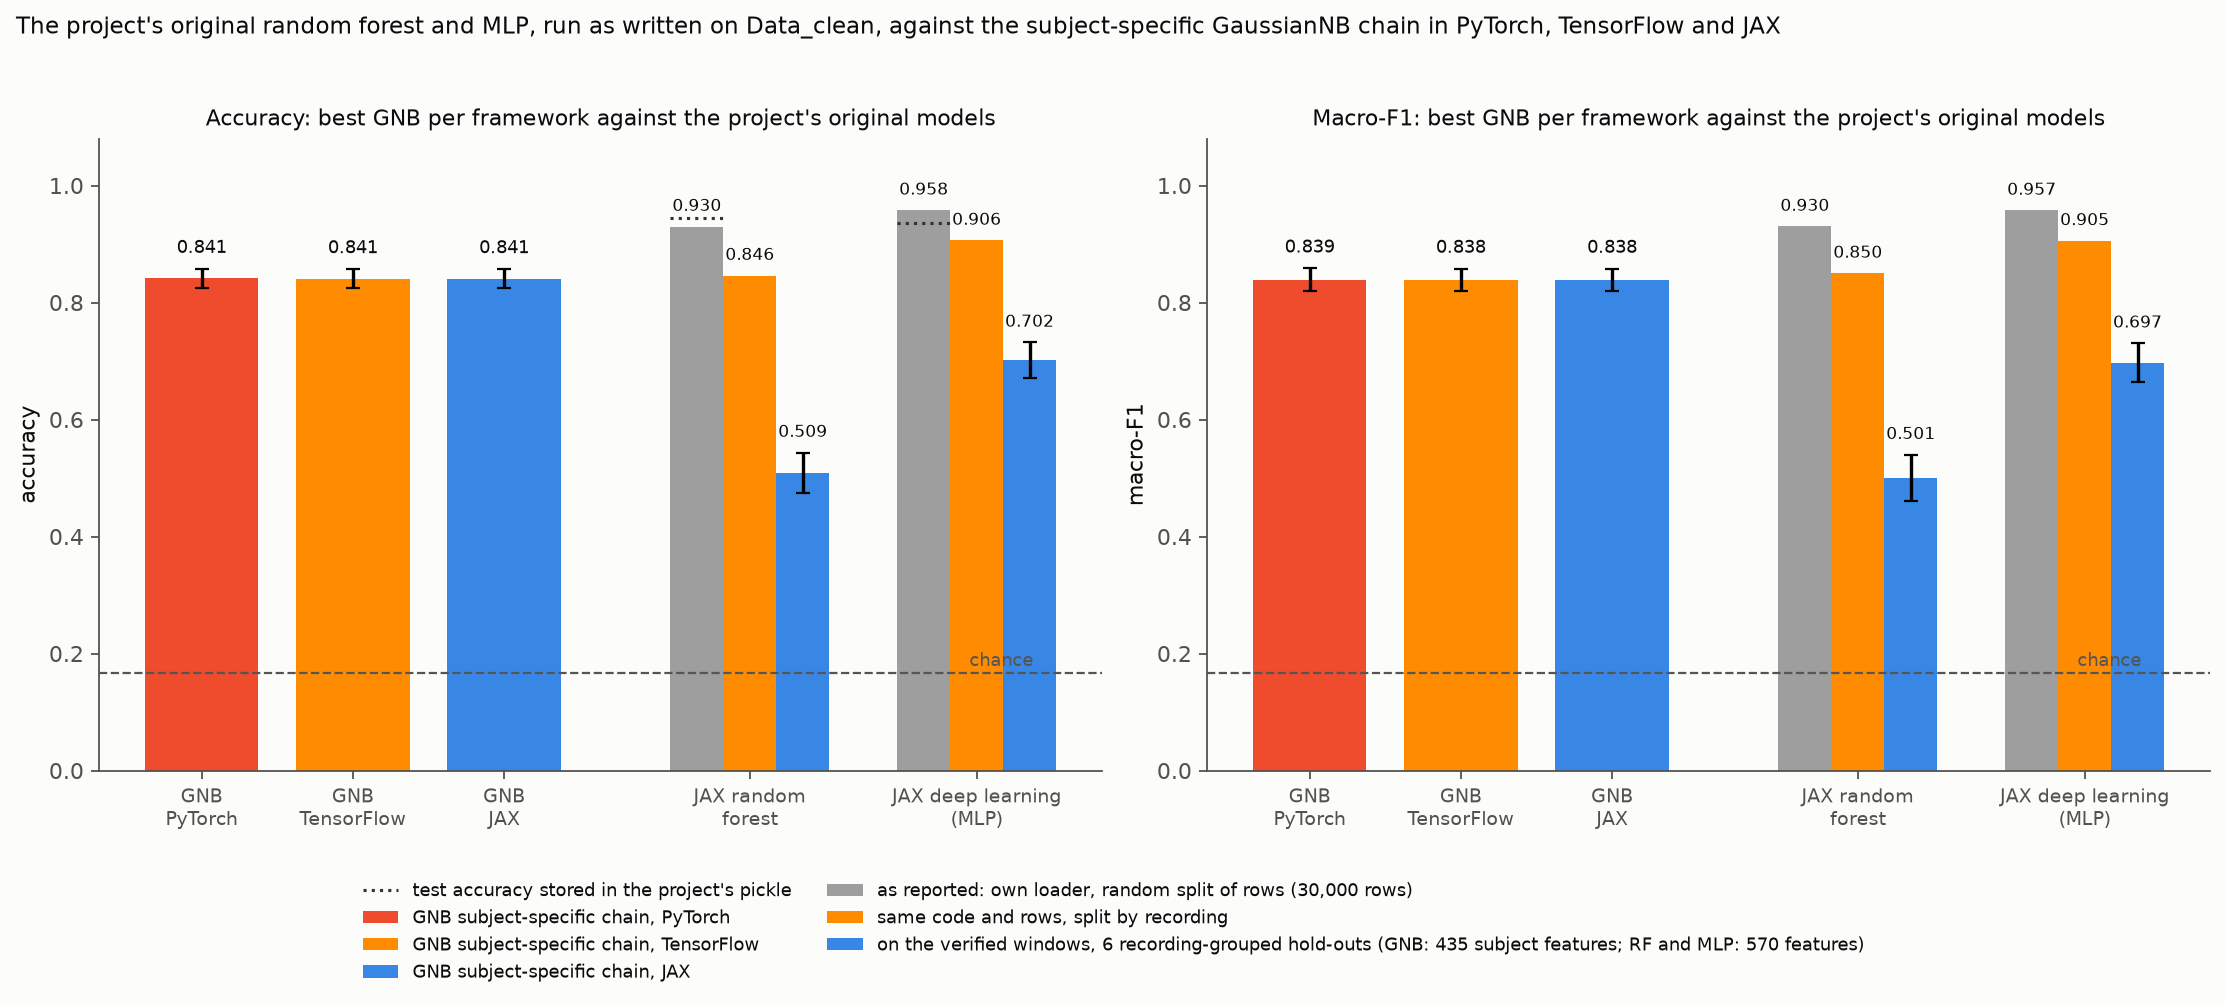

Values plotted in this chart, from the file beside it:
Model, Condition, runs, Accuracy, Accuracy_sd, Macro-F1, Macro-F1_sd, Balanced accuracy, Reported, n_train, n_test, seconds, rows_in_loader, files_in_loader, rows_used
GaussianNB subject-specific chain (PyTor…, 3. same code on the verified windows (57…, 6, 0.8411, 0.01643, 0.8388, 0.01936, 0.8413, , 9672, 2417, 5.171, 291200, 1820, 30000
GaussianNB subject-specific chain (Tenso…, 3. same code on the verified windows (57…, 6, 0.8407, 0.01636, 0.8384, 0.0193, 0.8409, , 9672, 2417, 5.414, 291200, 1820, 30000
GaussianNB subject-specific chain (JAX), 3. same code on the verified windows (57…, 6, 0.8407, 0.01636, 0.8384, 0.0193, 0.8409, , 9672, 2417, 16.8, 291200, 1820, 30000
JAX random forest, 1. as reported: own loader, random split…, 1, 0.9298, , 0.9299, , 0.9304, 0.9436, 21000, 6000, 409.4, 291200, 1820, 30000
JAX deep learning (MLP), 1. as reported: own loader, random split…, 1, 0.9577, , 0.9575, , 0.9574, 0.936, 21000, 6000, 29.29, 291200, 1820, 30000
JAX random forest, 2. same code and rows, split by recordin…, 1, 0.8461, , 0.8499, , 0.8508, , 24055, 5945, 458.2, 291200, 1820, 30000
JAX deep learning (MLP), 2. same code and rows, split by recordin…, 1, 0.9061, , 0.9055, , 0.9077, , 24055, 5945, 29.4, 291200, 1820, 30000
JAX random forest, 3. same code on the verified windows (57…, 6, 0.509, 0.03462, 0.5007, 0.03931, 0.5056, , 9672, 2417, 121, 291200, 1820, 30000
JAX deep learning (MLP), 3. same code on the verified windows (57…, 6, 0.7018, 0.03012, 0.6971, 0.03334, 0.6988, , 9672, 2417, 13.29, 291200, 1820, 30000
